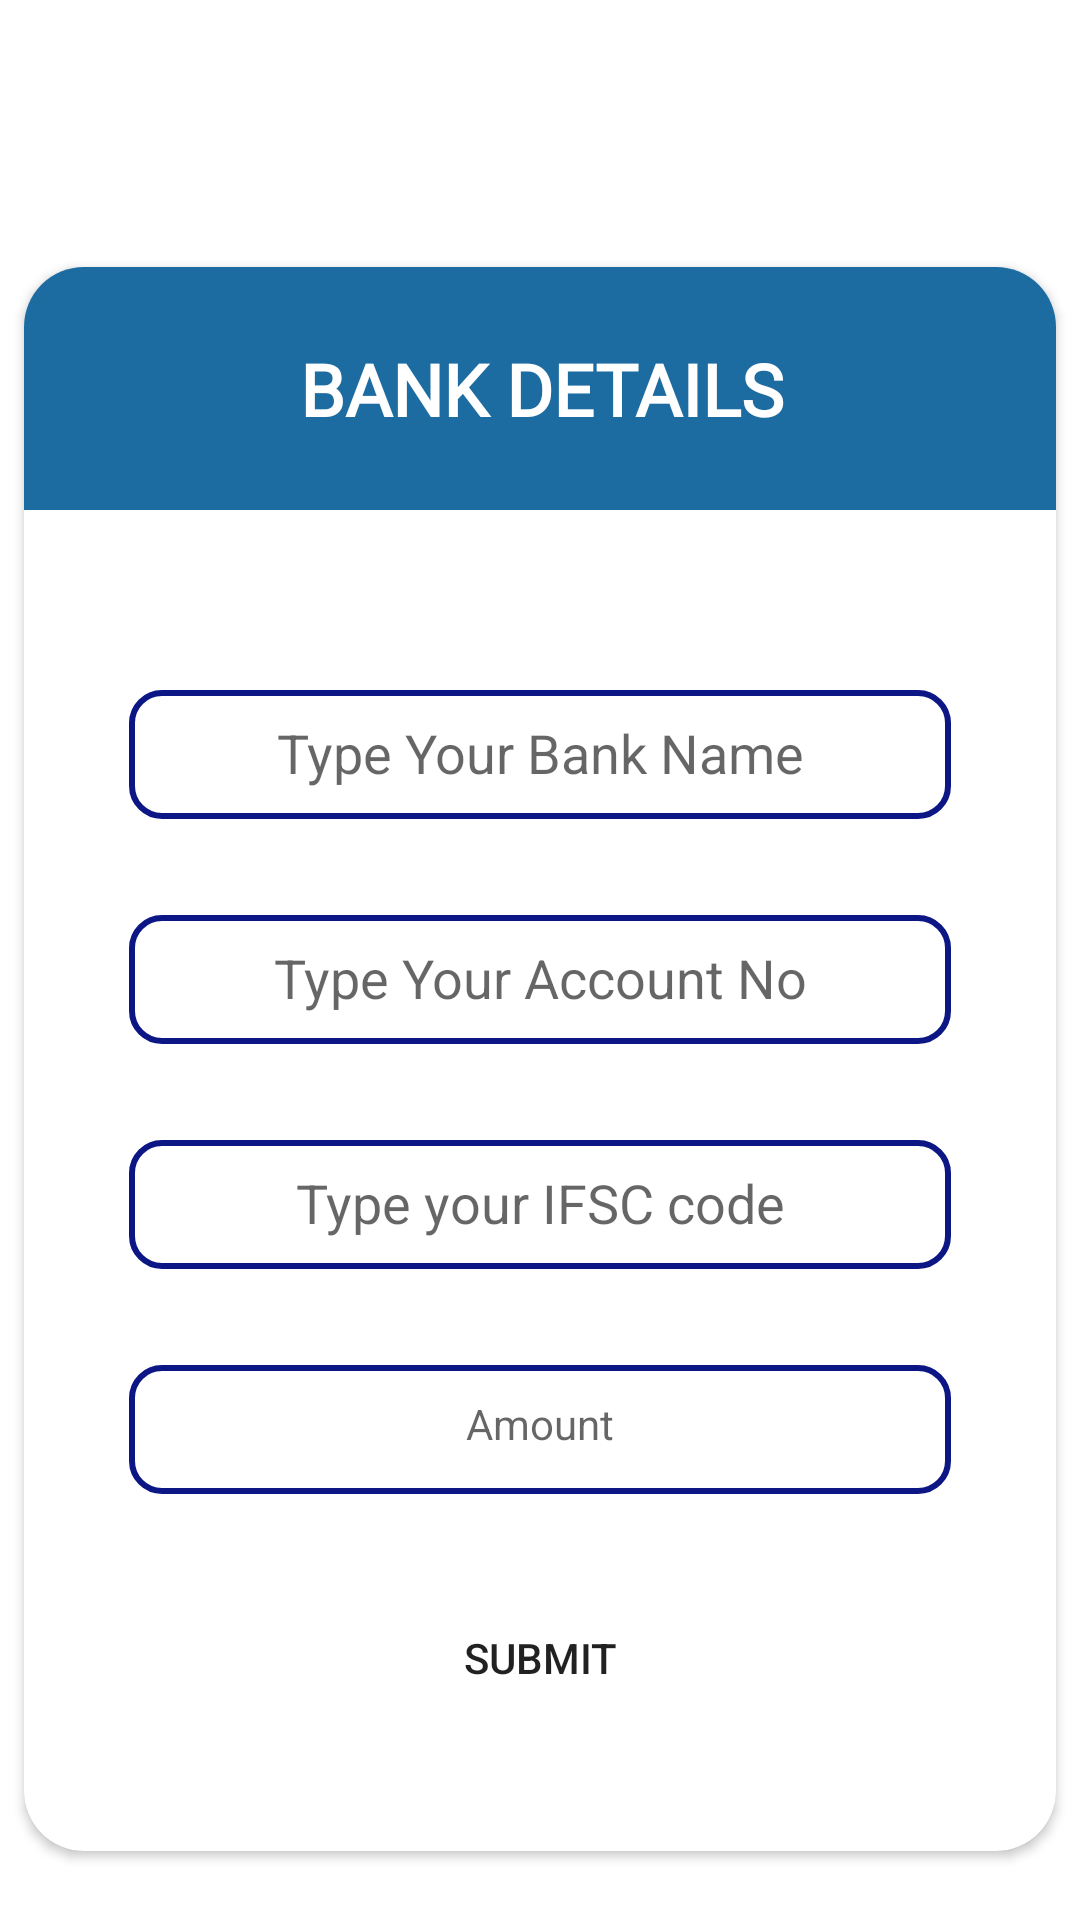

Android layout source for this screen:
<!-- AndroidManifest.xml: application theme Theme.KSEB -->
<!-- res/layout/activity_online_payment.xml -->
<?xml version="1.0" encoding="utf-8"?>
<androidx.constraintlayout.widget.ConstraintLayout xmlns:android="http://schemas.android.com/apk/res/android"
    xmlns:app="http://schemas.android.com/apk/res-auto"
    xmlns:tools="http://schemas.android.com/tools"
    android:layout_width="match_parent"
    android:layout_height="match_parent"
    tools:context=".online_payment">


    <androidx.cardview.widget.CardView
        android:layout_width="match_parent"
        android:layout_height="wrap_content"
        app:cardCornerRadius="20dp"
        android:elevation="30dp"
        android:backgroundTint="@color/white"
        app:contentPaddingBottom="10dp"
        app:cardUseCompatPadding="true"
        android:layout_marginTop="80dp"
        app:layout_constraintTop_toTopOf="parent"
        tools:ignore="MissingConstraints">

        <androidx.constraintlayout.widget.ConstraintLayout
            android:layout_width="match_parent"
            android:layout_height="match_parent">

            <EditText
                android:id="@+id/editTextTextPersonName4"
                android:layout_width="274dp"
                android:layout_height="43dp"
                android:layout_marginStart="32dp"
                android:layout_marginTop="60dp"
                android:layout_marginEnd="32dp"
                android:background="@drawable/roundedit"
                android:ems="10"
                android:hint="Type Your Bank Name"
                android:inputType="textPersonName"
                android:textAlignment="center"

                android:padding="10dp"
                app:layout_constraintEnd_toEndOf="parent"
                app:layout_constraintStart_toStartOf="parent"
                app:layout_constraintTop_toBottomOf="@+id/textView47" />

            <TextView
                android:id="@+id/textView47"
                android:layout_width="413dp"
                android:layout_height="81dp"
                android:layout_marginStart="32dp"
                android:layout_marginEnd="32dp"
                android:background="#1C6BA1"
                android:fontFamily="@font/adamina"
                android:gravity="center"
                android:text="BANK DETAILS"

                android:textAlignment="center"
                android:textColor="@color/white"
                android:textSize="24sp"
                android:textStyle="bold"
                app:layout_constraintEnd_toEndOf="parent"
                app:layout_constraintStart_toStartOf="parent"
                tools:layout_editor_absoluteY="2dp" />

            <EditText
                android:id="@+id/editTextTextPersonName5"
                android:layout_width="274dp"
                android:layout_height="43dp"
                android:layout_marginStart="32dp"
                android:layout_marginTop="32dp"
                android:layout_marginEnd="32dp"
                android:ems="10"
                android:hint="Type Your Account No"
                android:textAlignment="center"
                android:background="@drawable/roundedit"
                android:padding="10dp"
                android:inputType="textPersonName"
                app:layout_constraintEnd_toEndOf="parent"
                app:layout_constraintStart_toStartOf="parent"
                app:layout_constraintTop_toBottomOf="@+id/editTextTextPersonName4" />

            <EditText
                android:id="@+id/editTextTextPersonName6"
                android:layout_width="274dp"
                android:layout_height="43dp"
                android:layout_marginStart="32dp"
                android:layout_marginTop="32dp"
                android:layout_marginEnd="32dp"
                android:ems="10"
                android:hint="Type your IFSC code"
                android:textAlignment="center"
                android:inputType="textPersonName"
                app:layout_constraintEnd_toEndOf="parent"
                android:background="@drawable/roundedit"
                android:padding="10dp"
                app:layout_constraintStart_toStartOf="parent"
                app:layout_constraintTop_toBottomOf="@+id/editTextTextPersonName5" />

            <TextView
                android:id="@+id/textView48"
                android:layout_width="274dp"
                android:layout_height="43dp"
                android:layout_marginStart="32dp"
                android:layout_marginTop="32dp"
                android:layout_marginEnd="32dp"
                android:background="@drawable/roundedit"
                android:hint="Amount"
                android:textAlignment="center"
                android:padding="10dp"
                android:textColor="#F1321C"
                app:layout_constraintEnd_toEndOf="parent"
                app:layout_constraintStart_toStartOf="parent"
                app:layout_constraintTop_toBottomOf="@+id/editTextTextPersonName6" />

            <Button
                android:id="@+id/button5"
                android:layout_width="145dp"
                android:layout_height="45dp"
                android:layout_marginStart="32dp"
                android:layout_marginTop="32dp"
                android:layout_marginEnd="32dp"
                android:layout_marginBottom="32dp"
                android:background="@drawable/round_button"
                android:text="SUBMIT"
                app:layout_constraintBottom_toBottomOf="parent"
                app:layout_constraintEnd_toEndOf="parent"
                app:layout_constraintStart_toStartOf="parent"
                app:layout_constraintTop_toBottomOf="@+id/textView48" />

        </androidx.constraintlayout.widget.ConstraintLayout>
    </androidx.cardview.widget.CardView>
</androidx.constraintlayout.widget.ConstraintLayout>
<!-- resources referenced by this layout -->
<resources>
  <color name="white">#FFFFFFFF</color>
  <!-- drawable roundedit (drawable) -->
  <selector xmlns:android="http://schemas.android.com/apk/res/android">
  <item>
   <shape android:shape="rectangle">
   <solid android:color="#ffffff"/>
   <corners android:radius="10dp" />
   <stroke
   android:width="2dp"
   android:color="#0C1785"
   />
   </shape>
  </item>
  </selector>
  <style name="Theme.KSEB" parent="Theme.MaterialComponents.DayNight.DarkActionBar">
          
          <item name="colorPrimary">@color/purple_500</item>
          <item name="colorPrimaryVariant">@color/purple_700</item>
          <item name="colorOnPrimary">@color/white</item>
          
          <item name="colorSecondary">@color/teal_200</item>
          <item name="colorSecondaryVariant">@color/teal_700</item>
          <item name="colorOnSecondary">@color/black</item>
          
          <item name="android:statusBarColor">?attr/colorPrimaryVariant</item>
          
      </style>
  <color name="purple_500">#0F48AB</color>
  <color name="purple_700">#0F48AB</color>
  <color name="teal_200">#0F48AB</color>
  <color name="teal_700">#0F48AB</color>
  <color name="black">#FF000000</color>
</resources>
